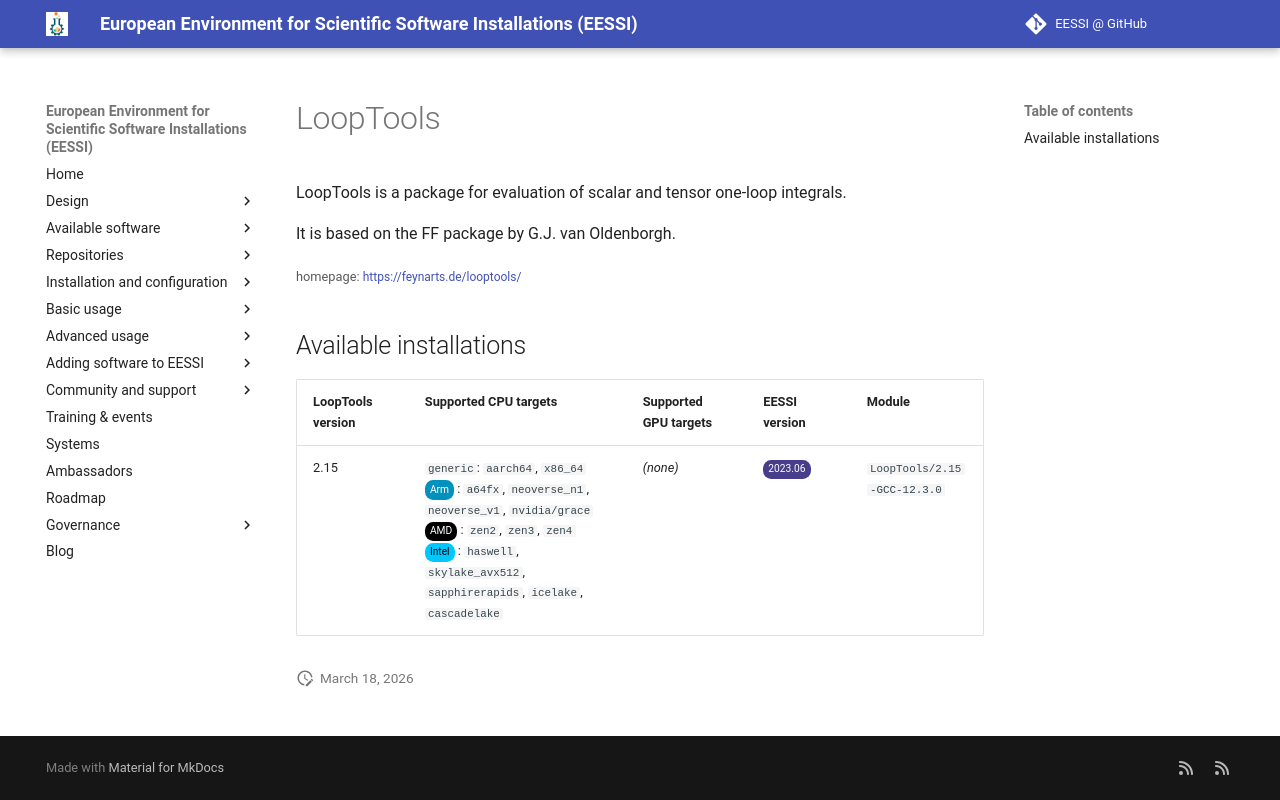

repository: EESSI/docs · page: available_software/detail/LoopTools/index.html · generator: mkdocs

---
json_ld:
  '@context': https://schema.org
  '@type': SoftwareApplication
  applicationCategory: DeveloperApplication
  description: '

    LoopTools is a package for evaluation of scalar and tensor one-loop integrals.


    It is based on the FF package by G.J. van Oldenborgh.

    '
  license: Not confirmed
  name: LoopTools
  offers:
    '@type': Offer
    price: 0
  operatingSystem: LINUX
  review:
    '@type': Review
    author:
      '@type': Organization
      name: EESSI
    reviewBody: Application has been successfully made available on all architectures
      supported by EESSI
    reviewRating:
      '@type': Rating
      ratingValue: 5
  softwareRequirements: See https://www.eessi.io/docs/ for how to make EESSI available
    on your system
  softwareVersion: '[''2.15'']'
  url: https://feynarts.de/looptools/
---
# LoopTools



LoopTools is a package for evaluation of scalar and tensor one-loop integrals.

It is based on the FF package by G.J. van Oldenborgh.


<small>homepage: </small><span class="software-link">[https://feynarts.de/looptools/](https://feynarts.de/looptools/)</span>

## Available installations


|LoopTools version|Supported CPU targets|Supported GPU targets|EESSI version|Module|
| --- | --- | --- | --- | --- |
|2.15|`generic`: `aarch64`, `x86_64`<br/><span class="software-cpu-arm">Arm</span>: `a64fx`, `neoverse_n1`, `neoverse_v1`, `nvidia/grace`<br/><span class="software-cpu-amd">AMD</span>: `zen2`, `zen3`, `zen4`<br/><span class="software-cpu-intel">Intel</span>: `haswell`, `skylake_avx512`, `sapphirerapids`, `icelake`, `cascadelake`<br/>|*(none)*|<span class="software-eessi-version-202306">2023.06</span>|`LoopTools/2.15-GCC-12.3.0`|
